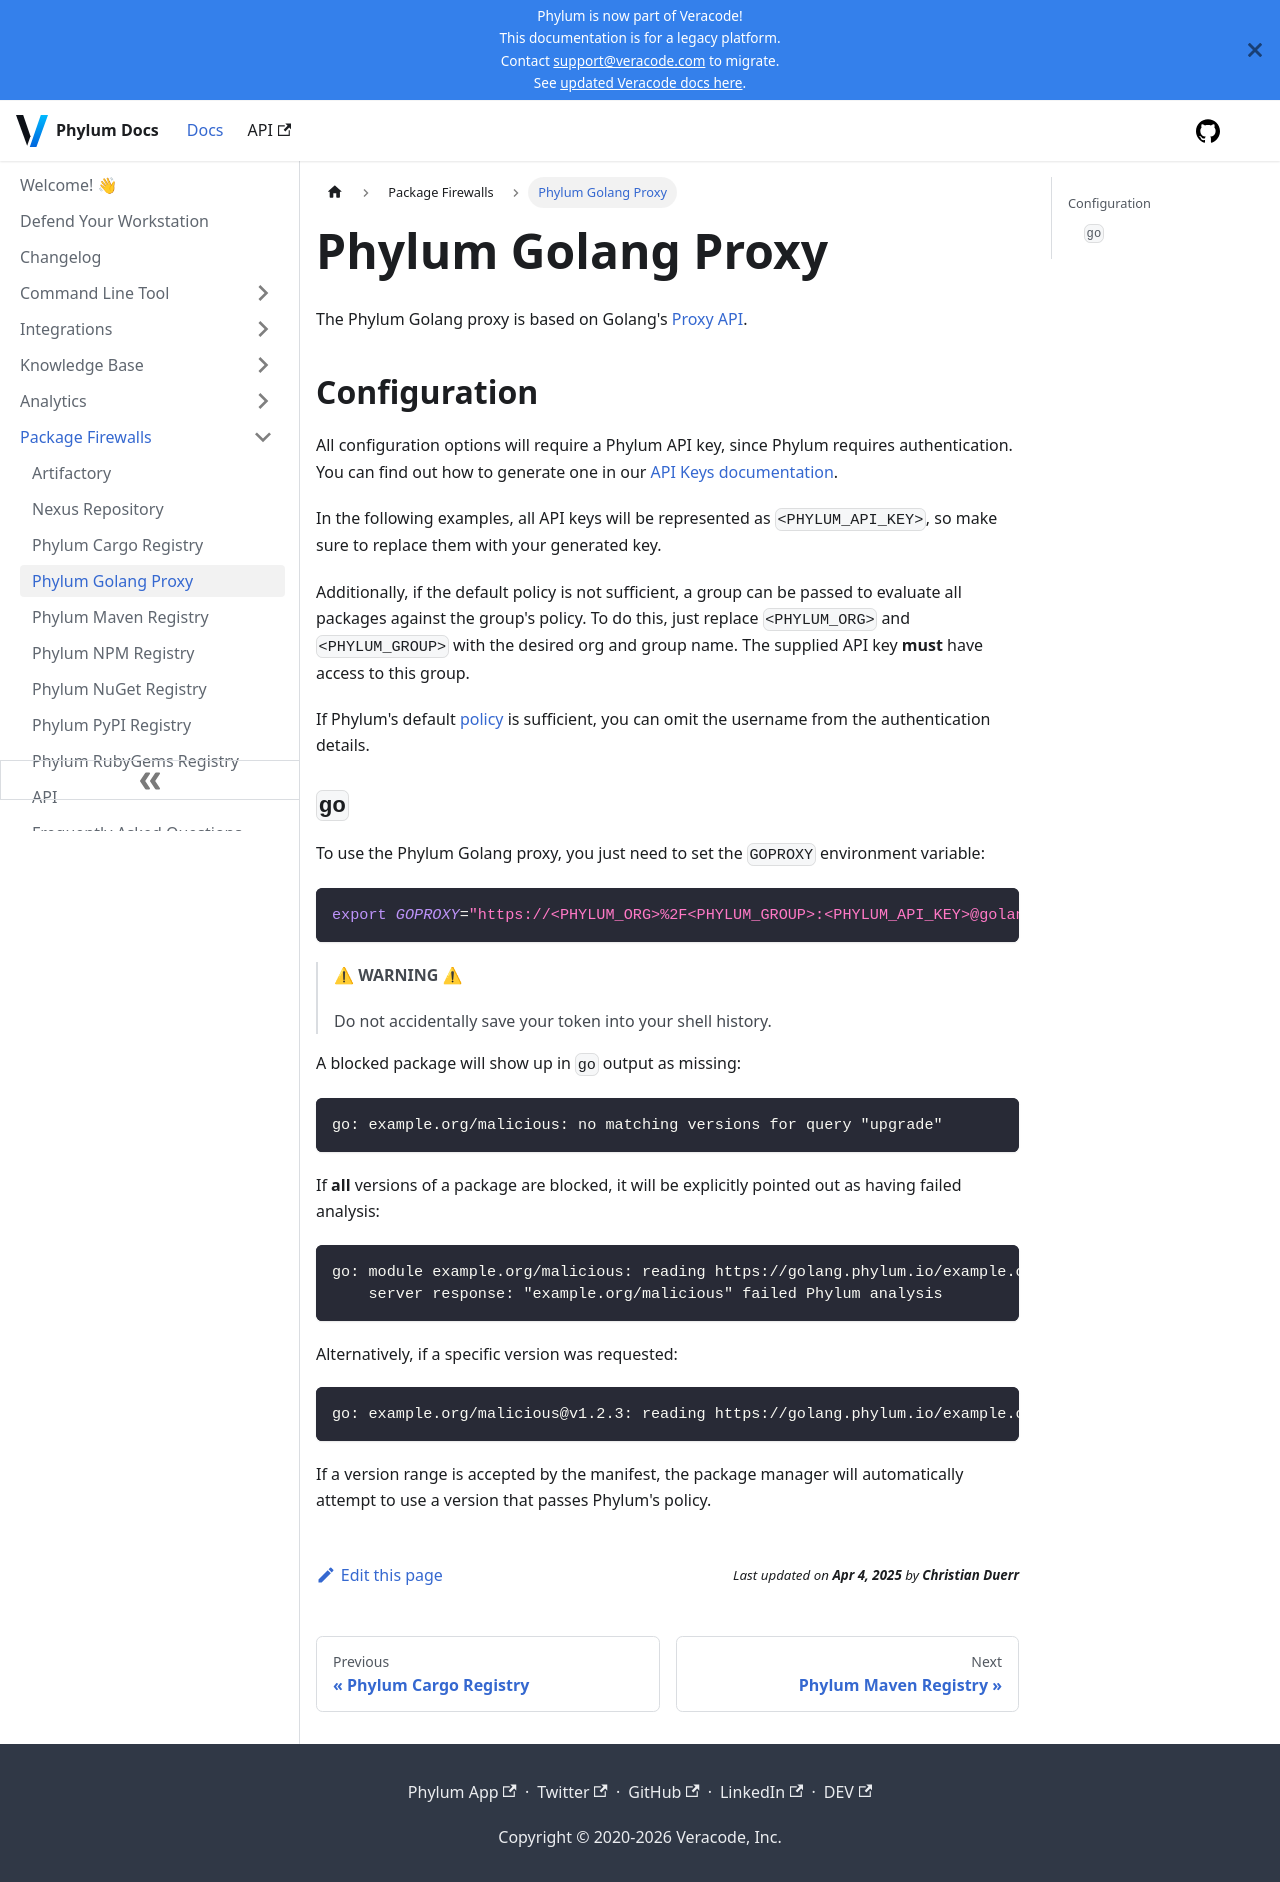

repository: phylum-dev/documentation · page: package_firewall/golang.html · generator: docusaurus

# Phylum Golang Proxy

The Phylum Golang proxy is based on Golang's [Proxy API].

[Proxy API]: https://go.dev/ref/mod#goproxy-protocol

## Configuration

All configuration options will require a Phylum API key, since Phylum requires
authentication. You can find out how to generate one in our
[API Keys documentation].

In the following examples, all API keys will be represented as
`<PHYLUM_API_KEY>`, so make sure to replace them with your generated key.

Additionally, if the default policy is not sufficient, a group can be passed to
evaluate all packages against the group's policy. To do this, just replace
`<PHYLUM_ORG>` and `<PHYLUM_GROUP>` with the desired org and group name. The
supplied API key **must** have access to this group.

If Phylum's default [policy] is sufficient, you can omit the username from the
authentication details.

[API Keys documentation]: ../knowledge_base/api-keys.md#generate-an-api-key
[policy]: ../knowledge_base/policy.md

### `go`

To use the Phylum Golang proxy, you just need to set the `GOPROXY` environment variable:

```sh
export GOPROXY="https://<PHYLUM_ORG>%2F<PHYLUM_GROUP>:<PHYLUM_API_KEY>@golang.phylum.io"
```

> ⚠ **WARNING** ⚠
>
> Do not accidentally save your token into your shell history.

A blocked package will show up in `go` output as missing:

```text
go: example.org/malicious: no matching versions for query "upgrade"
```

If **all** versions of a package are blocked, it will be explicitly pointed out
as having failed analysis:

```text
go: module example.org/malicious: reading https://golang.phylum.io/example.org/malicious/@v/list: 424 "example.org/malicious" failed Phylum analysis
    server response: "example.org/malicious" failed Phylum analysis
```

Alternatively, if a specific version was requested:

```text
go: example.org/malicious@v1.2.3: reading https://golang.phylum.io/example.org/malicious/@v/v1.2.3.info: 424 Failed Dependency
```

If a version range is accepted by the manifest, the package manager will
automatically attempt to use a version that passes Phylum's policy.
